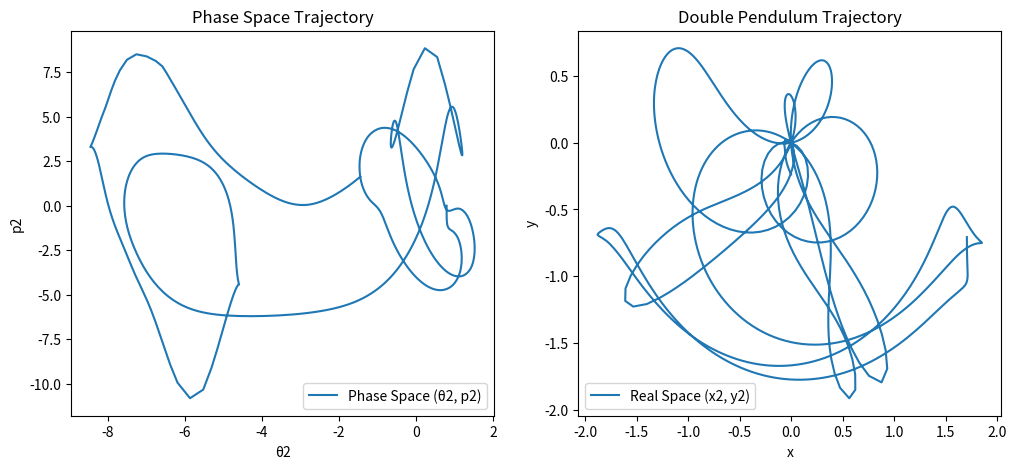

Write the Python code that produced this figure.
import numpy as np
import matplotlib.pyplot as plt
from scipy.integrate import solve_ivp

def double_pendulum_derivatives(t, state, m1, m2, L1, L2, g):
    theta1, theta2, p1, p2 = state
    
    # Compute derivatives
    c, s = np.cos(theta1 - theta2), np.sin(theta1 - theta2)
    
    theta1_dot = (L2 * p1 - L1 * p2 * c) / (L1**2 * L2 * (m1 + m2 * s**2))
    theta2_dot = (L1 * (m1 + m2) * p2 - L2 * m2 * p1 * c) / (L1 * L2**2 * m2 * (m1 + m2 * s**2))
    
    p1_dot = -(m1 + m2) * g * L1 * np.sin(theta1) - s * (L1 * theta1_dot * p2 - L2 * theta2_dot * p1)
    p2_dot = -m2 * g * L2 * np.sin(theta2) + s * (L1 * theta1_dot * p2 - L2 * theta2_dot * p1)
    
    return [theta1_dot, theta2_dot, p1_dot, p2_dot]

def simulate_double_pendulum(t_max=10, dt=0.01):
    # Define parameters
    m1, m2 = 1.0, 1.0
    L1, L2 = 1.0, 1.0
    g = 9.81
    
    # Initial conditions (theta1, theta2, p1, p2)
    theta1_0, theta2_0 = np.pi / 2, np.pi / 4
    p1_0, p2_0 = 0.0, 0.0
    
    state0 = [theta1_0, theta2_0, p1_0, p2_0]
    t_eval = np.arange(0, t_max, dt)
    
    sol = solve_ivp(double_pendulum_derivatives, [0, t_max], state0, t_eval=t_eval, args=(m1, m2, L1, L2, g))
    
    return sol.t, sol.y

def plot_phase_space_and_trajectory():
    t, sol = simulate_double_pendulum()
    theta2, p2 = sol[1], sol[3]
    
    # Phase space plot (θ2, p2)
    plt.figure(figsize=(12, 5))
    plt.subplot(1, 2, 1)
    plt.plot(theta2, p2, label='Phase Space (θ2, p2)')
    plt.xlabel("θ2")
    plt.ylabel("p2")
    plt.legend()
    plt.title("Phase Space Trajectory")
    
    # Convert to Cartesian coordinates
    theta1, theta2 = sol[0], sol[1]
    L1, L2 = 1.0, 1.0
    x1, y1 = L1 * np.sin(theta1), -L1 * np.cos(theta1)
    x2, y2 = x1 + L2 * np.sin(theta2), y1 - L2 * np.cos(theta2)
    
    plt.subplot(1, 2, 2)
    plt.plot(x2, y2, label='Real Space (x2, y2)')
    plt.xlabel("x")
    plt.ylabel("y")
    plt.legend()
    plt.title("Double Pendulum Trajectory")
    
    plt.show()

# Run the visualization
plot_phase_space_and_trajectory()
